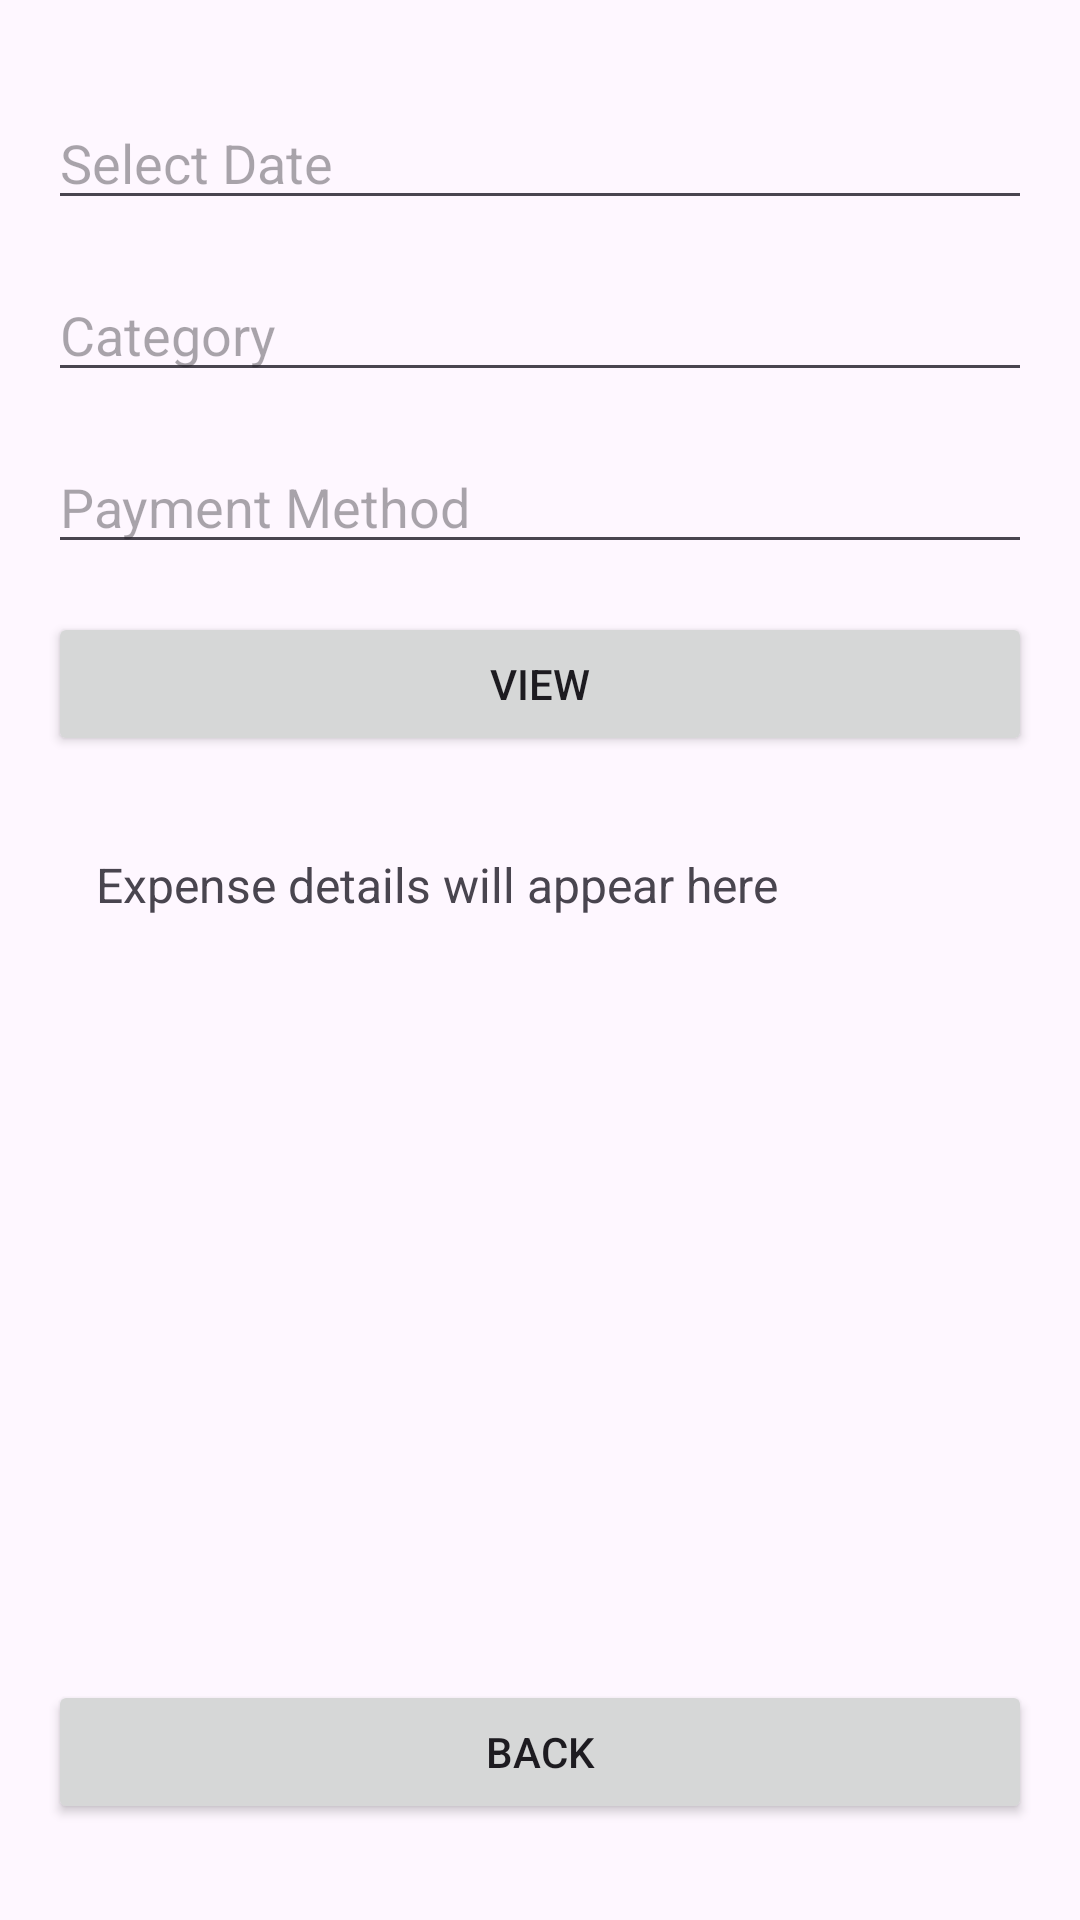

Here is an Android app screen rendered from its layout file. Give the layout XML and the strings, colors and styles it references.
<!-- AndroidManifest.xml: application theme Theme.Material3.Light -->
<!-- res/layout/activity_view_expenses.xml -->
<androidx.constraintlayout.widget.ConstraintLayout xmlns:android="http://schemas.android.com/apk/res/android"
    xmlns:app="http://schemas.android.com/apk/res-auto"
    android:layout_width="match_parent"
    android:layout_height="match_parent"
    android:padding="16dp">

    
    <EditText
        android:id="@+id/etSelectDate"
        android:layout_width="0dp"
        android:layout_height="wrap_content"
        android:hint="Select Date"
        android:focusable="false"
        android:clickable="true"
        app:layout_constraintTop_toTopOf="parent"
        app:layout_constraintStart_toStartOf="parent"
        app:layout_constraintEnd_toEndOf="parent"
        android:layout_marginTop="16dp" />

    
    <EditText
        android:id="@+id/etCategory"
        android:layout_width="0dp"
        android:layout_height="wrap_content"
        android:hint="Category"
        android:focusable="false"
        android:clickable="true"
        app:layout_constraintTop_toBottomOf="@id/etSelectDate"
        app:layout_constraintStart_toStartOf="parent"
        app:layout_constraintEnd_toEndOf="parent"
        android:layout_marginTop="16dp" />

    
    <EditText
        android:id="@+id/etPaymentMethod"
        android:layout_width="0dp"
        android:layout_height="wrap_content"
        android:hint="Payment Method"
        android:focusable="false"
        android:clickable="true"
        app:layout_constraintTop_toBottomOf="@id/etCategory"
        app:layout_constraintStart_toStartOf="parent"
        app:layout_constraintEnd_toEndOf="parent"
        android:layout_marginTop="16dp" />

    
    <Button
        android:id="@+id/btnView"
        android:layout_width="0dp"
        android:layout_height="wrap_content"
        android:text="View"
        app:layout_constraintTop_toBottomOf="@id/etPaymentMethod"
        app:layout_constraintStart_toStartOf="parent"
        app:layout_constraintEnd_toEndOf="parent"
        android:layout_marginTop="16dp" />

    
    <TextView
        android:id="@+id/tvExpenseDetails"
        android:layout_width="0dp"
        android:layout_height="0dp"
        android:text="Expense details will appear here"
        android:textSize="16sp"
        android:padding="16dp"
        app:layout_constraintTop_toBottomOf="@id/btnView"
        app:layout_constraintStart_toStartOf="parent"
        app:layout_constraintEnd_toEndOf="parent"
        app:layout_constraintBottom_toTopOf="@id/btnBack"
        android:layout_marginTop="16dp" />

    
    <Button
        android:id="@+id/btnBack"
        android:layout_width="0dp"
        android:layout_height="wrap_content"
        android:text="Back"
        app:layout_constraintBottom_toBottomOf="parent"
        app:layout_constraintStart_toStartOf="parent"
        app:layout_constraintEnd_toEndOf="parent"
        android:layout_marginBottom="16dp" />

</androidx.constraintlayout.widget.ConstraintLayout>
<!-- resources referenced by this layout -->
<resources>

</resources>
